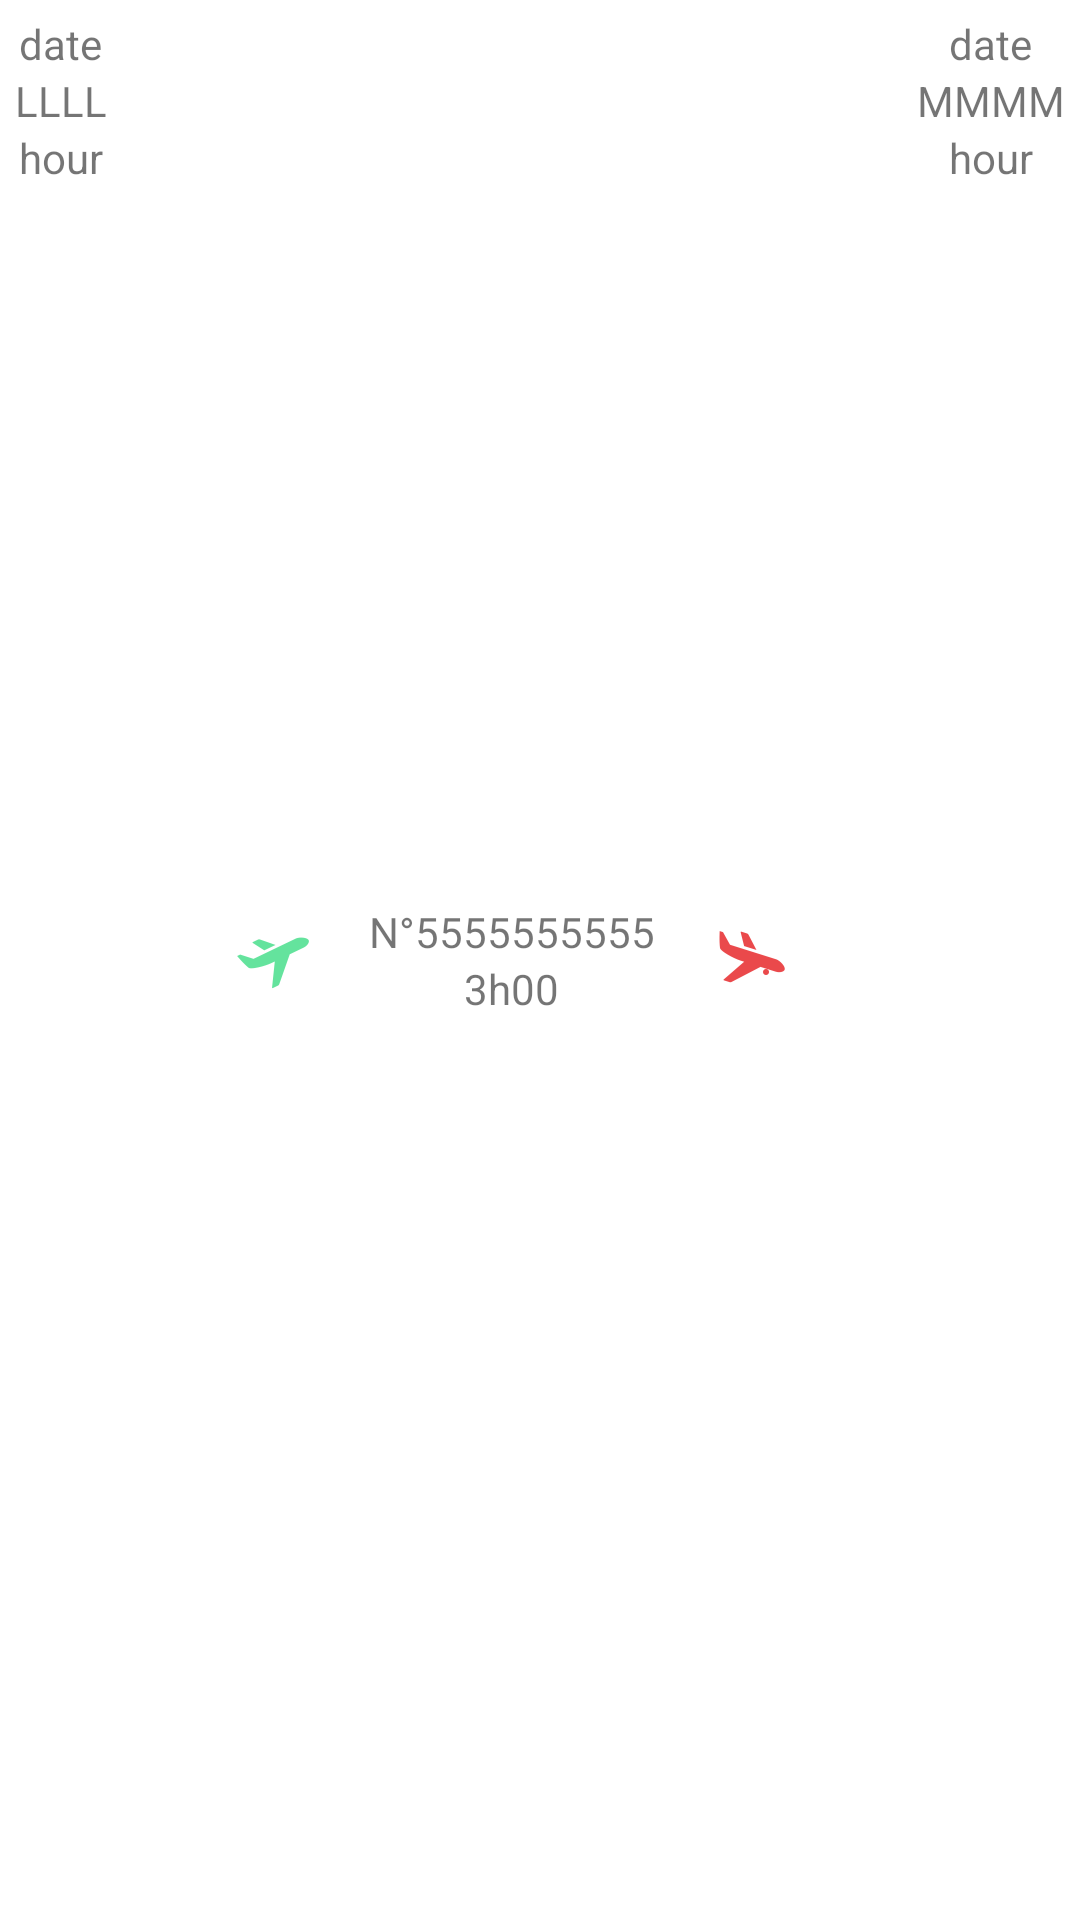

Write the Android layout XML for this screen, with the resource values it uses.
<!-- AndroidManifest.xml: application theme Theme.TrafficAerien -->
<!-- res/layout/flight_cell.xml -->
<?xml version="1.0" encoding="utf-8"?>
<RelativeLayout xmlns:android="http://schemas.android.com/apk/res/android"
    android:layout_width="match_parent"
    android:layout_height="wrap_content"
    android:padding="5dp">

    <LinearLayout
        android:id="@+id/left_container"
        android:layout_width="wrap_content"
        android:layout_height="wrap_content"
        android:gravity="center"
        android:layout_alignParentStart="true"
        android:orientation="vertical">

        <TextView
            android:id="@+id/departure_date"
            android:layout_width="wrap_content"
            android:layout_height="wrap_content"
            android:text="date" />

        <TextView
            android:id="@+id/departure_airport"
            android:layout_width="wrap_content"
            android:layout_height="wrap_content"
            android:text="LLLL" />

        <TextView
            android:id="@+id/departure_hour"
            android:layout_width="wrap_content"
            android:layout_height="wrap_content"
            android:text="hour" />

    </LinearLayout>

    <RelativeLayout
        android:layout_width="wrap_content"
        android:layout_height="wrap_content"
        android:layout_centerVertical="true"
        android:layout_toStartOf="@id/right_container"
        android:layout_toEndOf="@id/left_container"
        >

        <ImageView
            android:layout_width="24dp"
            android:layout_height="24dp"
            android:layout_centerVertical="true"
            android:layout_marginRight="20dp"
            android:layout_toLeftOf="@id/flight_info_container"
            android:src="@drawable/planetakeoff"/>

        <LinearLayout
            android:id="@+id/flight_info_container"
            android:layout_width="wrap_content"
            android:layout_height="wrap_content"
            android:layout_centerInParent="true"
            android:gravity="center"
            android:orientation="vertical">

            <TextView
                android:id="@+id/flight_name"
                android:layout_width="wrap_content"
                android:layout_height="wrap_content"
                android:text="N°5555555555" />

            <TextView
                android:id="@+id/flight_duration"
                android:layout_width="wrap_content"
                android:layout_height="wrap_content"
                android:text="3h00" />

        </LinearLayout>

        <ImageView
            android:layout_width="24dp"
            android:layout_height="24dp"
            android:layout_centerVertical="true"
            android:layout_marginLeft="20dp"
            android:layout_toRightOf="@id/flight_info_container"
            android:src="@drawable/planelanding"/>

    </RelativeLayout>

    <LinearLayout
        android:id="@+id/right_container"
        android:layout_alignParentEnd="true"
        android:layout_width="wrap_content"
        android:layout_height="wrap_content"
        android:gravity="center"
        android:orientation="vertical">

        <TextView
            android:id="@+id/arrival_date"
            android:layout_width="wrap_content"
            android:layout_height="wrap_content"
            android:text="date" />

        <TextView
            android:id="@+id/arrival_airport"
            android:layout_width="wrap_content"
            android:layout_height="wrap_content"
            android:text="MMMM" />

        <TextView
            android:id="@+id/arrival_hour"
            android:layout_width="wrap_content"
            android:layout_height="wrap_content"
            android:text="hour" />

    </LinearLayout>

</RelativeLayout>
<!-- resources referenced by this layout -->
<resources>
  <!-- drawable planelanding: png bitmap (drawable-hdpi, 776 bytes) -->
  <!-- drawable planetakeoff: png bitmap (drawable-hdpi, 738 bytes) -->
  <style name="Theme.TrafficAerien" parent="Theme.MaterialComponents.DayNight.DarkActionBar">
          
          <item name="colorPrimary">@color/purple_500</item>
          <item name="colorPrimaryVariant">@color/purple_700</item>
          <item name="colorOnPrimary">@color/white</item>
          
          <item name="colorSecondary">@color/teal_200</item>
          <item name="colorSecondaryVariant">@color/teal_700</item>
          <item name="colorOnSecondary">@color/black</item>
          
          <item name="android:statusBarColor" tools:targetApi="l">?attr/colorPrimaryVariant</item>
          
      </style>
  <!-- not gathered from this repository: default colours our renderer supplied (Android Studio template values) -->
  <color name="purple_500">#FF6200EE</color>
  <color name="purple_700">#FF3700B3</color>
  <color name="teal_200">#FF03DAC5</color>
  <color name="teal_700">#FF018786</color>
  <color name="black">#FF000000</color>
  <color name="white">#FFFFFFFF</color>
</resources>
